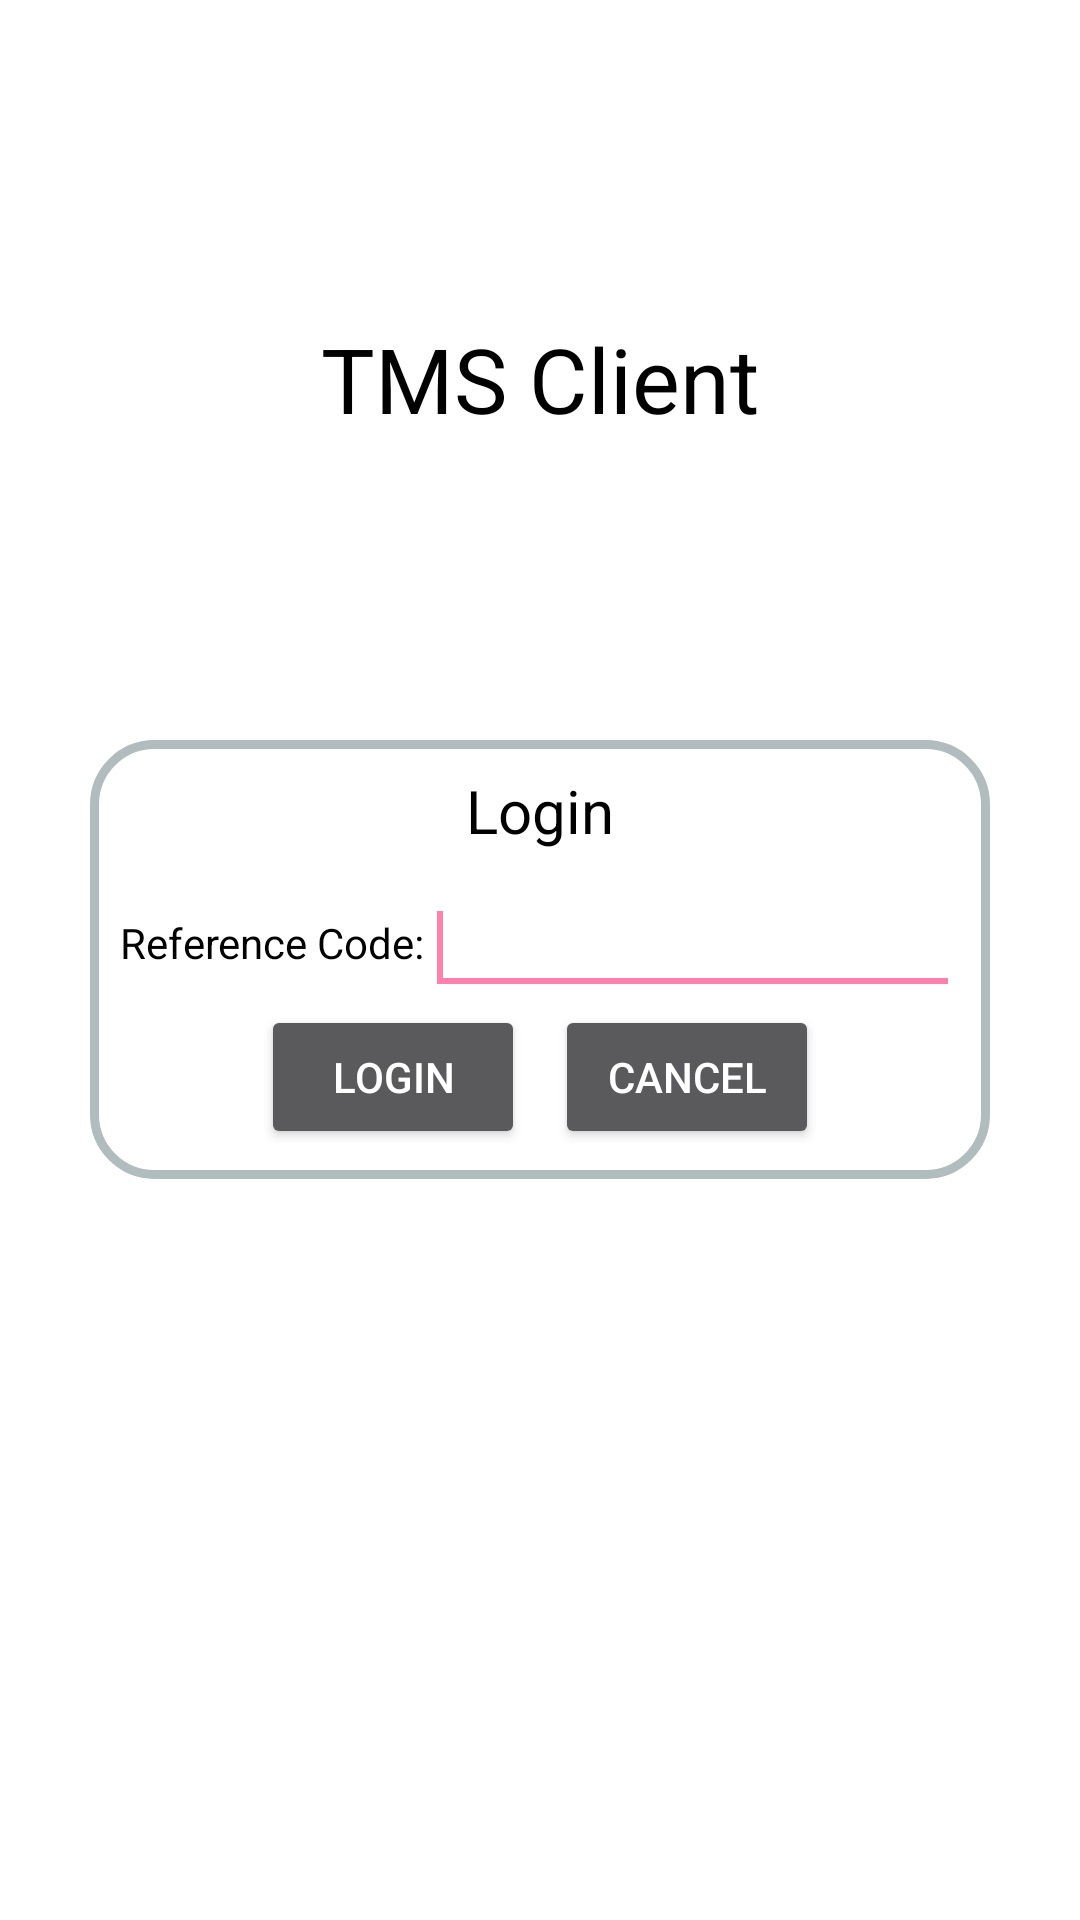

Reconstruct the res/layout file that produces this screen, plus the resources it refers to.
<!-- AndroidManifest.xml: application theme MyMaterialTheme -->
<!-- res/layout/activity_existing.xml -->
<?xml version="1.0" encoding="utf-8"?>

<RelativeLayout xmlns:android="http://schemas.android.com/apk/res/android"
    android:id="@+id/RelativeLayout1"
    android:layout_width="match_parent"
    android:layout_height="match_parent"
    android:background="@color/white"
    android:orientation="vertical" >

    <LinearLayout
        android:layout_width="wrap_content"
        android:layout_height="wrap_content"
        android:layout_alignParentLeft="true"
        android:layout_alignParentRight="true"
        android:layout_centerVertical="true"
        android:layout_margin="30dp"
        android:background="@drawable/login_bg"
        android:gravity="center"
        android:orientation="vertical" >

        <TextView
            android:id="@+id/textView2"
            android:layout_width="wrap_content"
            android:layout_height="wrap_content"
            android:text="Login"
            android:textColor="@color/Black"
            android:textSize="20sp" />

        <LinearLayout
            android:layout_width="match_parent"
            android:layout_height="wrap_content"
            android:layout_marginTop="10dp"
            android:gravity="center" >

            <TextView
                android:id="@+id/textView3"
                android:layout_width="wrap_content"
                android:layout_height="wrap_content"
                android:text="Reference Code:"
                android:textColor="@color/Black" />

            <EditText
                android:id="@+id/editText1"
                android:layout_width="wrap_content"
                android:layout_height="wrap_content"
                android:layout_weight="1" >

                <requestFocus />
            </EditText>

        </LinearLayout>

        <LinearLayout
            android:layout_width="wrap_content"
            android:layout_height="wrap_content" >

            <Button
                android:id="@+id/btnLogin"
                android:layout_width="wrap_content"
                android:layout_height="wrap_content"
                android:layout_gravity="center"
                android:text="Login" />

            <Button
                android:id="@+id/btnCancel"
                android:layout_width="wrap_content"
                android:layout_height="wrap_content"
                android:layout_gravity="center"
                android:layout_marginLeft="10dp"
                android:text="Cancel" />

        </LinearLayout>

    </LinearLayout>

    <TextView
        android:id="@+id/textView1"
        android:layout_width="wrap_content"
        android:layout_height="wrap_content"
        android:layout_alignParentTop="true"
        android:layout_centerHorizontal="true"
        android:layout_marginTop="106dp"
        android:text="TMS Client"
        android:textColor="@color/Black"
        android:textSize="30sp" />

</RelativeLayout>
<!-- resources referenced by this layout -->
<resources>
  <color name="Black">#000000</color>
  <color name="white">#FFFFFF</color>
  <!-- drawable login_bg (drawable) -->
  <?xml version="1.0" encoding="UTF-8"?>
  
  <shape xmlns:android="http://schemas.android.com/apk/res/android">
      <solid android:color="#FFFFFF"/>
      <stroke android:width="3dp" android:color="#B1BCBE" />
      <corners android:radius="20dp"/>
      <padding android:left="10dp" android:top="10dp" android:right="10dp" android:bottom="10dp" />
  </shape>
  <style name="MyMaterialTheme" parent="MyMaterialTheme.Base">
   
      </style>
  <style name="MyMaterialTheme.Base" parent="Theme.AppCompat.NoActionBar">
          <item name="windowNoTitle">true</item>
          <item name="windowActionBar">false</item>
          <item name="android:windowNoTitle">true</item>
          <item name="windowActionBar">false</item>
          <item name="colorPrimary">@color/colorPrimary</item>
          <item name="colorPrimaryDark">@color/colorPrimaryDark</item>
          <item name="colorAccent">@color/colorAccent</item>
      </style>
  <color name="colorPrimary">#F50057</color>
  <color name="colorPrimaryDark">#C51162</color>
  <color name="colorAccent">#FF80AB</color>
</resources>
